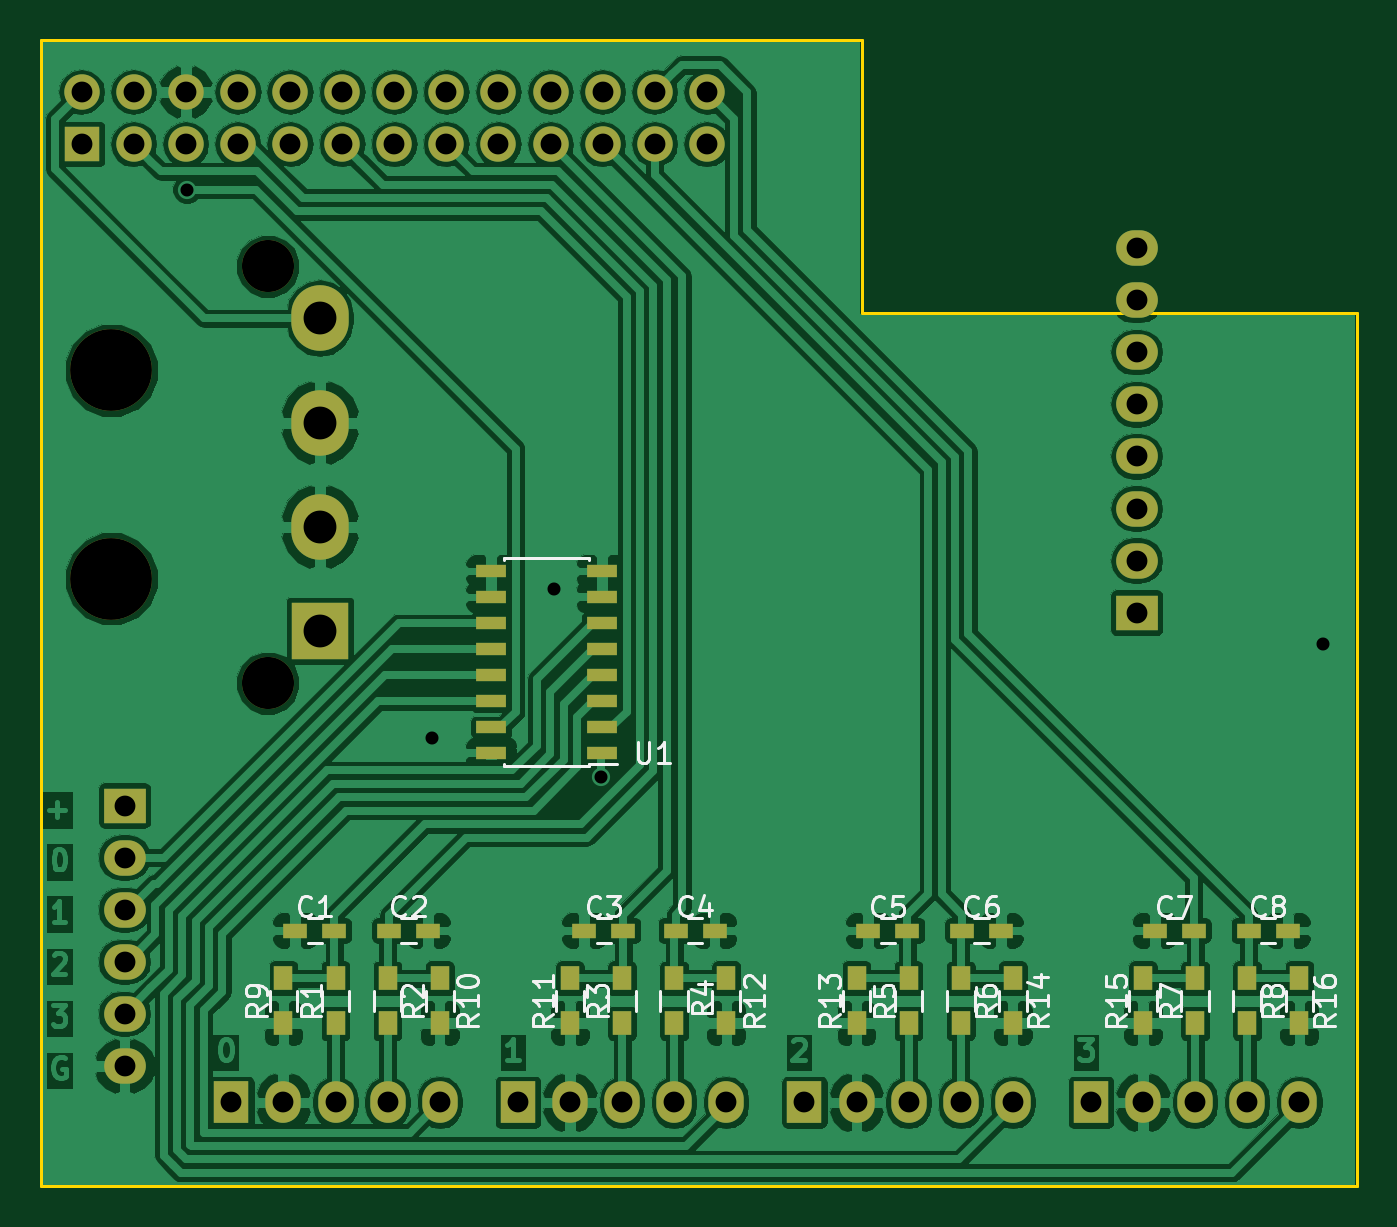
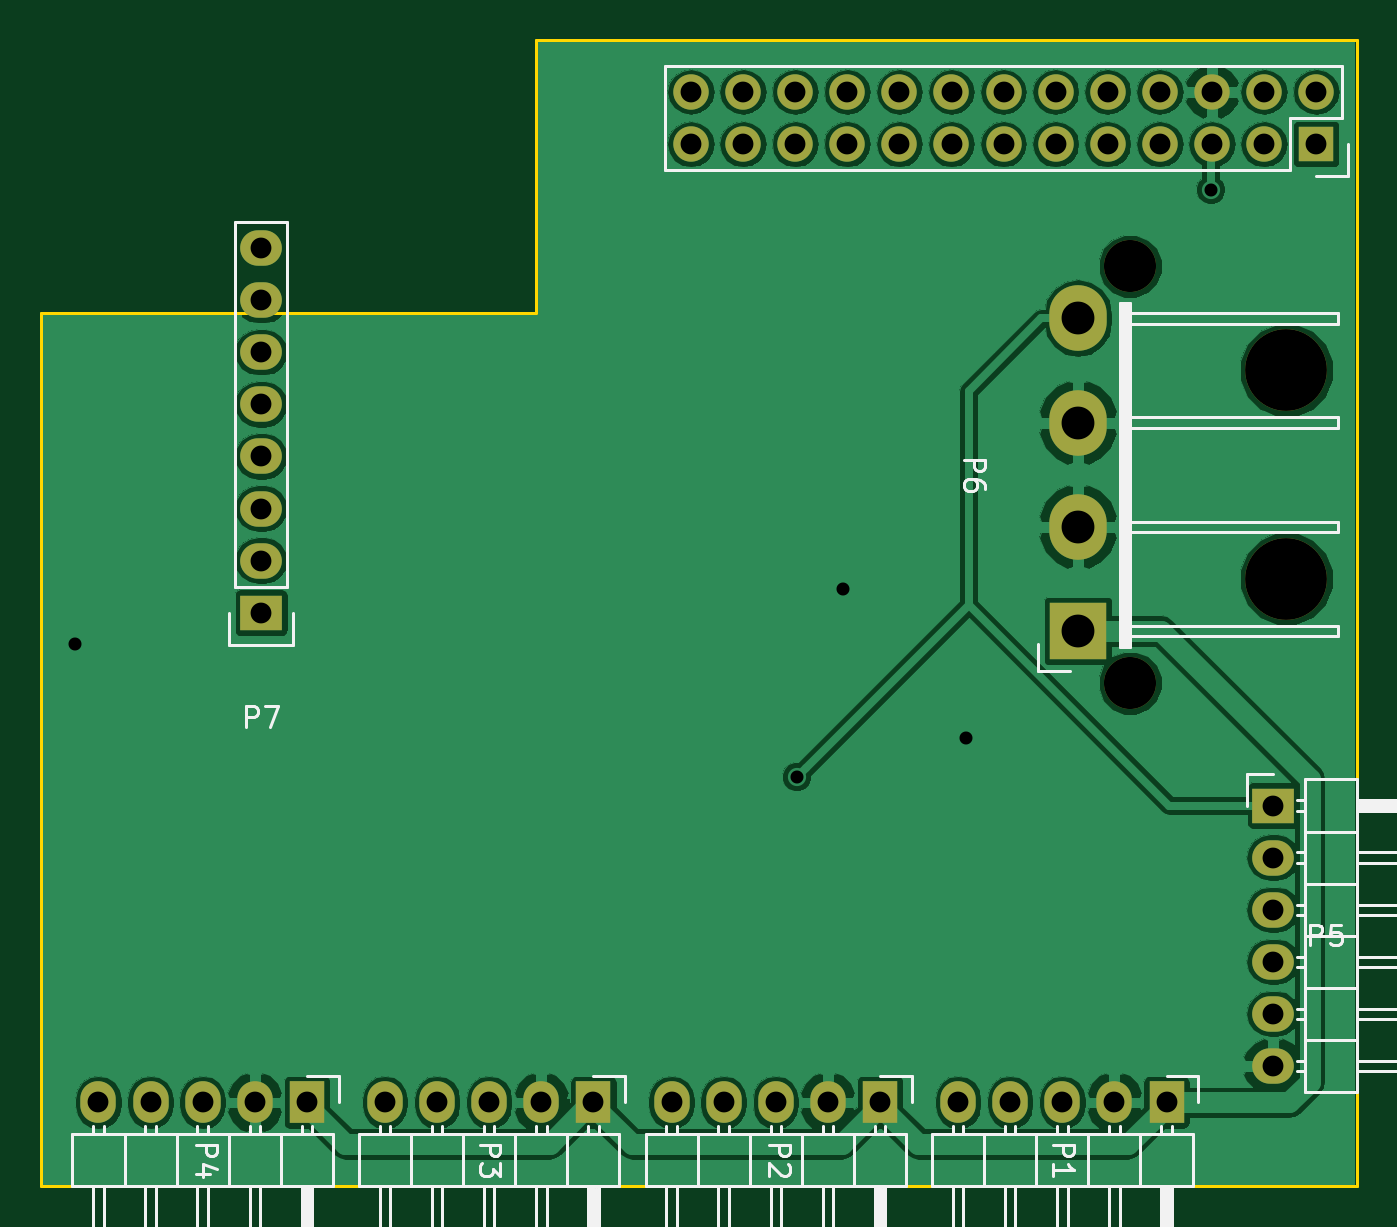
Circuit board: 11 layer files. Board 64.1 x 55.9 mm.
- bottom_copper: access-pi-B.Cu.gbl (82283 bytes)
- bottom_mask: access-pi-B.Mask.gbs (2659 bytes)
- paste: access-pi-B.Paste.gbp (534 bytes)
- bottom_silk: access-pi-B.SilkS.gbo (22570 bytes)
- outline: access-pi-Edge.Cuts.gm1 (813 bytes)
- top_copper: access-pi-F.Cu.gtl (179101 bytes)
- top_mask: access-pi-F.Mask.gts (4427 bytes)
- paste: access-pi-F.Paste.gtp (2302 bytes)
- top_silk: access-pi-F.SilkS.gto (26530 bytes)
- drill: access-pi-NPTH.drl (246 bytes)
- drill: access-pi-PTH.drl (1176 bytes)

=== bottom_copper: access-pi-B.Cu.gbl (82283 bytes, source omitted) ===
=== bottom_mask: access-pi-B.Mask.gbs ===
G04 #@! TF.GenerationSoftware,KiCad,Pcbnew,no-vcs-found-7613~57~ubuntu16.04.1*
G04 #@! TF.CreationDate,2017-02-12T00:19:34-08:00*
G04 #@! TF.ProjectId,access-pi,6163636573732D70692E6B696361645F,rev?*
G04 #@! TF.FileFunction,Soldermask,Bot*
G04 #@! TF.FilePolarity,Negative*
%FSLAX46Y46*%
G04 Gerber Fmt 4.6, Leading zero omitted, Abs format (unit mm)*
G04 Created by KiCad (PCBNEW no-vcs-found-7613~57~ubuntu16.04.1) date Sun Feb 12 00:19:34 2017*
%MOMM*%
%LPD*%
G01*
G04 APERTURE LIST*
%ADD10C,0.150000*%
%ADD11R,2.800000X2.800000*%
%ADD12O,2.800000X3.200000*%
%ADD13C,2.540000*%
%ADD14C,3.990000*%
%ADD15R,1.727200X1.727200*%
%ADD16O,1.727200X1.727200*%
%ADD17R,1.727200X2.032000*%
%ADD18O,1.727200X2.032000*%
%ADD19R,2.032000X1.727200*%
%ADD20O,2.032000X1.727200*%
G04 APERTURE END LIST*
D10*
D11*
X113665000Y-128905000D03*
D12*
X113665000Y-123825000D03*
X113665000Y-118745000D03*
X113665000Y-113665000D03*
D13*
X111125000Y-131445000D03*
X111125000Y-111125000D03*
D14*
X103505000Y-126365000D03*
X103505000Y-116205000D03*
D15*
X102050000Y-105170000D03*
D16*
X102050000Y-102630000D03*
X104590000Y-105170000D03*
X104590000Y-102630000D03*
X107130000Y-105170000D03*
X107130000Y-102630000D03*
X109670000Y-105170000D03*
X109670000Y-102630000D03*
X112210000Y-105170000D03*
X112210000Y-102630000D03*
X114750000Y-105170000D03*
X114750000Y-102630000D03*
X117290000Y-105170000D03*
X117290000Y-102630000D03*
X119830000Y-105170000D03*
X119830000Y-102630000D03*
X122370000Y-105170000D03*
X122370000Y-102630000D03*
X124910000Y-105170000D03*
X124910000Y-102630000D03*
X127450000Y-105170000D03*
X127450000Y-102630000D03*
X129990000Y-105170000D03*
X129990000Y-102630000D03*
X132530000Y-105170000D03*
X132530000Y-102630000D03*
D17*
X109347000Y-151892000D03*
D18*
X111887000Y-151892000D03*
X114427000Y-151892000D03*
X116967000Y-151892000D03*
X119507000Y-151892000D03*
D17*
X123317000Y-151892000D03*
D18*
X125857000Y-151892000D03*
X128397000Y-151892000D03*
X130937000Y-151892000D03*
X133477000Y-151892000D03*
D17*
X137287000Y-151892000D03*
D18*
X139827000Y-151892000D03*
X142367000Y-151892000D03*
X144907000Y-151892000D03*
X147447000Y-151892000D03*
D17*
X151257000Y-151892000D03*
D18*
X153797000Y-151892000D03*
X156337000Y-151892000D03*
X158877000Y-151892000D03*
X161417000Y-151892000D03*
D19*
X104140000Y-137414000D03*
D20*
X104140000Y-139954000D03*
X104140000Y-142494000D03*
X104140000Y-145034000D03*
X104140000Y-147574000D03*
X104140000Y-150114000D03*
D19*
X153479500Y-128016000D03*
D20*
X153479500Y-125476000D03*
X153479500Y-122936000D03*
X153479500Y-120396000D03*
X153479500Y-117856000D03*
X153479500Y-115316000D03*
X153479500Y-112776000D03*
X153479500Y-110236000D03*
M02*

=== paste: access-pi-B.Paste.gbp ===
G04 #@! TF.GenerationSoftware,KiCad,Pcbnew,no-vcs-found-7613~57~ubuntu16.04.1*
G04 #@! TF.CreationDate,2017-02-12T00:19:34-08:00*
G04 #@! TF.ProjectId,access-pi,6163636573732D70692E6B696361645F,rev?*
G04 #@! TF.FileFunction,Paste,Bot*
G04 #@! TF.FilePolarity,Positive*
%FSLAX46Y46*%
G04 Gerber Fmt 4.6, Leading zero omitted, Abs format (unit mm)*
G04 Created by KiCad (PCBNEW no-vcs-found-7613~57~ubuntu16.04.1) date Sun Feb 12 00:19:34 2017*
%MOMM*%
%LPD*%
G01*
G04 APERTURE LIST*
%ADD10C,0.150000*%
G04 APERTURE END LIST*
D10*
M02*

=== bottom_silk: access-pi-B.SilkS.gbo (22570 bytes, source omitted) ===
=== outline: access-pi-Edge.Cuts.gm1 ===
G04 #@! TF.GenerationSoftware,KiCad,Pcbnew,no-vcs-found-7613~57~ubuntu16.04.1*
G04 #@! TF.CreationDate,2017-02-12T00:19:34-08:00*
G04 #@! TF.ProjectId,access-pi,6163636573732D70692E6B696361645F,rev?*
G04 #@! TF.FileFunction,Profile,NP*
%FSLAX46Y46*%
G04 Gerber Fmt 4.6, Leading zero omitted, Abs format (unit mm)*
G04 Created by KiCad (PCBNEW no-vcs-found-7613~57~ubuntu16.04.1) date Sun Feb 12 00:19:34 2017*
%MOMM*%
%LPD*%
G01*
G04 APERTURE LIST*
%ADD10C,0.150000*%
G04 APERTURE END LIST*
D10*
X140081000Y-113411000D02*
X140081000Y-100076000D01*
X164211000Y-113411000D02*
X140081000Y-113411000D01*
X100076000Y-100076000D02*
X140081000Y-100076000D01*
X164211000Y-113411000D02*
X164211000Y-155956000D01*
X164211000Y-155956000D02*
X100076000Y-155956000D01*
X100076000Y-100076000D02*
X100076000Y-155956000D01*
M02*

=== top_copper: access-pi-F.Cu.gtl (179101 bytes, source omitted) ===
=== top_mask: access-pi-F.Mask.gts ===
G04 #@! TF.GenerationSoftware,KiCad,Pcbnew,no-vcs-found-7613~57~ubuntu16.04.1*
G04 #@! TF.CreationDate,2017-02-12T00:19:34-08:00*
G04 #@! TF.ProjectId,access-pi,6163636573732D70692E6B696361645F,rev?*
G04 #@! TF.FileFunction,Soldermask,Top*
G04 #@! TF.FilePolarity,Negative*
%FSLAX46Y46*%
G04 Gerber Fmt 4.6, Leading zero omitted, Abs format (unit mm)*
G04 Created by KiCad (PCBNEW no-vcs-found-7613~57~ubuntu16.04.1) date Sun Feb 12 00:19:34 2017*
%MOMM*%
%LPD*%
G01*
G04 APERTURE LIST*
%ADD10C,0.150000*%
%ADD11R,2.800000X2.800000*%
%ADD12O,2.800000X3.200000*%
%ADD13C,2.540000*%
%ADD14C,3.990000*%
%ADD15R,1.727200X1.727200*%
%ADD16O,1.727200X1.727200*%
%ADD17R,0.900000X1.200000*%
%ADD18R,1.200000X0.750000*%
%ADD19R,1.727200X2.032000*%
%ADD20O,1.727200X2.032000*%
%ADD21R,2.032000X1.727200*%
%ADD22O,2.032000X1.727200*%
%ADD23R,1.500000X0.600000*%
G04 APERTURE END LIST*
D10*
D11*
X113665000Y-128905000D03*
D12*
X113665000Y-123825000D03*
X113665000Y-118745000D03*
X113665000Y-113665000D03*
D13*
X111125000Y-131445000D03*
X111125000Y-111125000D03*
D14*
X103505000Y-126365000D03*
X103505000Y-116205000D03*
D15*
X102050000Y-105170000D03*
D16*
X102050000Y-102630000D03*
X104590000Y-105170000D03*
X104590000Y-102630000D03*
X107130000Y-105170000D03*
X107130000Y-102630000D03*
X109670000Y-105170000D03*
X109670000Y-102630000D03*
X112210000Y-105170000D03*
X112210000Y-102630000D03*
X114750000Y-105170000D03*
X114750000Y-102630000D03*
X117290000Y-105170000D03*
X117290000Y-102630000D03*
X119830000Y-105170000D03*
X119830000Y-102630000D03*
X122370000Y-105170000D03*
X122370000Y-102630000D03*
X124910000Y-105170000D03*
X124910000Y-102630000D03*
X127450000Y-105170000D03*
X127450000Y-102630000D03*
X129990000Y-105170000D03*
X129990000Y-102630000D03*
X132530000Y-105170000D03*
X132530000Y-102630000D03*
D17*
X114427000Y-145839000D03*
X114427000Y-148039000D03*
X116967000Y-145839000D03*
X116967000Y-148039000D03*
X128397000Y-145839000D03*
X128397000Y-148039000D03*
X130937000Y-145839000D03*
X130937000Y-148039000D03*
X142367000Y-145839000D03*
X142367000Y-148039000D03*
X144907000Y-145839000D03*
X144907000Y-148039000D03*
D18*
X112461000Y-143510000D03*
X114361000Y-143510000D03*
X118933000Y-143510000D03*
X117033000Y-143510000D03*
X126558000Y-143510000D03*
X128458000Y-143510000D03*
X132903000Y-143510000D03*
X131003000Y-143510000D03*
X140401000Y-143510000D03*
X142301000Y-143510000D03*
X146873000Y-143510000D03*
X144973000Y-143510000D03*
X154371000Y-143510000D03*
X156271000Y-143510000D03*
X160843000Y-143510000D03*
X158943000Y-143510000D03*
D19*
X109347000Y-151892000D03*
D20*
X111887000Y-151892000D03*
X114427000Y-151892000D03*
X116967000Y-151892000D03*
X119507000Y-151892000D03*
D19*
X123317000Y-151892000D03*
D20*
X125857000Y-151892000D03*
X128397000Y-151892000D03*
X130937000Y-151892000D03*
X133477000Y-151892000D03*
D19*
X137287000Y-151892000D03*
D20*
X139827000Y-151892000D03*
X142367000Y-151892000D03*
X144907000Y-151892000D03*
X147447000Y-151892000D03*
D19*
X151257000Y-151892000D03*
D20*
X153797000Y-151892000D03*
X156337000Y-151892000D03*
X158877000Y-151892000D03*
X161417000Y-151892000D03*
D21*
X104140000Y-137414000D03*
D22*
X104140000Y-139954000D03*
X104140000Y-142494000D03*
X104140000Y-145034000D03*
X104140000Y-147574000D03*
X104140000Y-150114000D03*
D17*
X156337000Y-145839000D03*
X156337000Y-148039000D03*
X158877000Y-145839000D03*
X158877000Y-148039000D03*
X111887000Y-148039000D03*
X111887000Y-145839000D03*
X119507000Y-148039000D03*
X119507000Y-145839000D03*
X125857000Y-148039000D03*
X125857000Y-145839000D03*
X133477000Y-148039000D03*
X133477000Y-145839000D03*
X139827000Y-148039000D03*
X139827000Y-145839000D03*
X147447000Y-148039000D03*
X147447000Y-145839000D03*
X153797000Y-148039000D03*
X153797000Y-145839000D03*
X161417000Y-148039000D03*
X161417000Y-145839000D03*
D23*
X127414000Y-134874000D03*
X127414000Y-133604000D03*
X127414000Y-132334000D03*
X127414000Y-131064000D03*
X127414000Y-129794000D03*
X127414000Y-128524000D03*
X127414000Y-127254000D03*
X127414000Y-125984000D03*
X122014000Y-125984000D03*
X122014000Y-127254000D03*
X122014000Y-128524000D03*
X122014000Y-129794000D03*
X122014000Y-131064000D03*
X122014000Y-132334000D03*
X122014000Y-133604000D03*
X122014000Y-134874000D03*
D21*
X153479500Y-128016000D03*
D22*
X153479500Y-125476000D03*
X153479500Y-122936000D03*
X153479500Y-120396000D03*
X153479500Y-117856000D03*
X153479500Y-115316000D03*
X153479500Y-112776000D03*
X153479500Y-110236000D03*
M02*

=== paste: access-pi-F.Paste.gtp ===
G04 #@! TF.GenerationSoftware,KiCad,Pcbnew,no-vcs-found-7613~57~ubuntu16.04.1*
G04 #@! TF.CreationDate,2017-02-12T00:19:34-08:00*
G04 #@! TF.ProjectId,access-pi,6163636573732D70692E6B696361645F,rev?*
G04 #@! TF.FileFunction,Paste,Top*
G04 #@! TF.FilePolarity,Positive*
%FSLAX46Y46*%
G04 Gerber Fmt 4.6, Leading zero omitted, Abs format (unit mm)*
G04 Created by KiCad (PCBNEW no-vcs-found-7613~57~ubuntu16.04.1) date Sun Feb 12 00:19:34 2017*
%MOMM*%
%LPD*%
G01*
G04 APERTURE LIST*
%ADD10C,0.150000*%
%ADD11R,0.900000X1.200000*%
%ADD12R,1.200000X0.750000*%
%ADD13R,1.500000X0.600000*%
G04 APERTURE END LIST*
D10*
D11*
X114427000Y-145839000D03*
X114427000Y-148039000D03*
X116967000Y-145839000D03*
X116967000Y-148039000D03*
X128397000Y-145839000D03*
X128397000Y-148039000D03*
X130937000Y-145839000D03*
X130937000Y-148039000D03*
X142367000Y-145839000D03*
X142367000Y-148039000D03*
X144907000Y-145839000D03*
X144907000Y-148039000D03*
D12*
X112461000Y-143510000D03*
X114361000Y-143510000D03*
X118933000Y-143510000D03*
X117033000Y-143510000D03*
X126558000Y-143510000D03*
X128458000Y-143510000D03*
X132903000Y-143510000D03*
X131003000Y-143510000D03*
X140401000Y-143510000D03*
X142301000Y-143510000D03*
X146873000Y-143510000D03*
X144973000Y-143510000D03*
X154371000Y-143510000D03*
X156271000Y-143510000D03*
X160843000Y-143510000D03*
X158943000Y-143510000D03*
D11*
X156337000Y-145839000D03*
X156337000Y-148039000D03*
X158877000Y-145839000D03*
X158877000Y-148039000D03*
X111887000Y-148039000D03*
X111887000Y-145839000D03*
X119507000Y-148039000D03*
X119507000Y-145839000D03*
X125857000Y-148039000D03*
X125857000Y-145839000D03*
X133477000Y-148039000D03*
X133477000Y-145839000D03*
X139827000Y-148039000D03*
X139827000Y-145839000D03*
X147447000Y-148039000D03*
X147447000Y-145839000D03*
X153797000Y-148039000D03*
X153797000Y-145839000D03*
X161417000Y-148039000D03*
X161417000Y-145839000D03*
D13*
X127414000Y-134874000D03*
X127414000Y-133604000D03*
X127414000Y-132334000D03*
X127414000Y-131064000D03*
X127414000Y-129794000D03*
X127414000Y-128524000D03*
X127414000Y-127254000D03*
X127414000Y-125984000D03*
X122014000Y-125984000D03*
X122014000Y-127254000D03*
X122014000Y-128524000D03*
X122014000Y-129794000D03*
X122014000Y-131064000D03*
X122014000Y-132334000D03*
X122014000Y-133604000D03*
X122014000Y-134874000D03*
M02*

=== top_silk: access-pi-F.SilkS.gto (26530 bytes, source omitted) ===
=== drill: access-pi-NPTH.drl ===
M48
;DRILL file {KiCad no-vcs-found-7613~57~ubuntu16.04.1} date Sun Feb 12 00:19:16 2017
;FORMAT={-:-/ absolute / inch / decimal}
FMAT,2
INCH,TZ
T1C0.100
T2C0.157
%
G90
G05
M72
T1
X4.375Y-4.375
X4.375Y-5.175
T2
X4.075Y-4.575
X4.075Y-4.975
T0
M30

=== drill: access-pi-PTH.drl ===
M48
;DRILL file {KiCad no-vcs-found-7613~57~ubuntu16.04.1} date Sun Feb 12 00:19:16 2017
;FORMAT={-:-/ absolute / inch / decimal}
FMAT,2
INCH,TZ
T1C0.025
T2C0.040
T3C0.063
%
G90
G05
M72
T1
X4.22Y-4.2278
X4.69Y-5.28
X4.925Y-4.995
X5.015Y-5.355
X6.4Y-5.1
T2
X4.0177Y-4.0406
X4.0177Y-4.1406
X4.1Y-5.41
X4.1Y-5.51
X4.1Y-5.61
X4.1Y-5.71
X4.1Y-5.81
X4.1Y-5.91
X4.1177Y-4.0406
X4.1177Y-4.1406
X4.2177Y-4.0406
X4.2177Y-4.1406
X4.305Y-5.98
X4.3177Y-4.0406
X4.3177Y-4.1406
X4.405Y-5.98
X4.4177Y-4.0406
X4.4177Y-4.1406
X4.505Y-5.98
X4.5177Y-4.0406
X4.5177Y-4.1406
X4.605Y-5.98
X4.6177Y-4.0406
X4.6177Y-4.1406
X4.705Y-5.98
X4.7177Y-4.0406
X4.7177Y-4.1406
X4.8177Y-4.0406
X4.8177Y-4.1406
X4.855Y-5.98
X4.9177Y-4.0406
X4.9177Y-4.1406
X4.955Y-5.98
X5.0177Y-4.0406
X5.0177Y-4.1406
X5.055Y-5.98
X5.1177Y-4.0406
X5.1177Y-4.1406
X5.155Y-5.98
X5.2177Y-4.0406
X5.2177Y-4.1406
X5.255Y-5.98
X5.405Y-5.98
X5.505Y-5.98
X5.605Y-5.98
X5.705Y-5.98
X5.805Y-5.98
X5.955Y-5.98
X6.0425Y-4.34
X6.0425Y-4.44
X6.0425Y-4.54
X6.0425Y-4.64
X6.0425Y-4.74
X6.0425Y-4.84
X6.0425Y-4.94
X6.0425Y-5.04
X6.055Y-5.98
X6.155Y-5.98
X6.255Y-5.98
X6.355Y-5.98
T3
X4.475Y-4.475
X4.475Y-4.675
X4.475Y-4.875
X4.475Y-5.075
T0
M30

